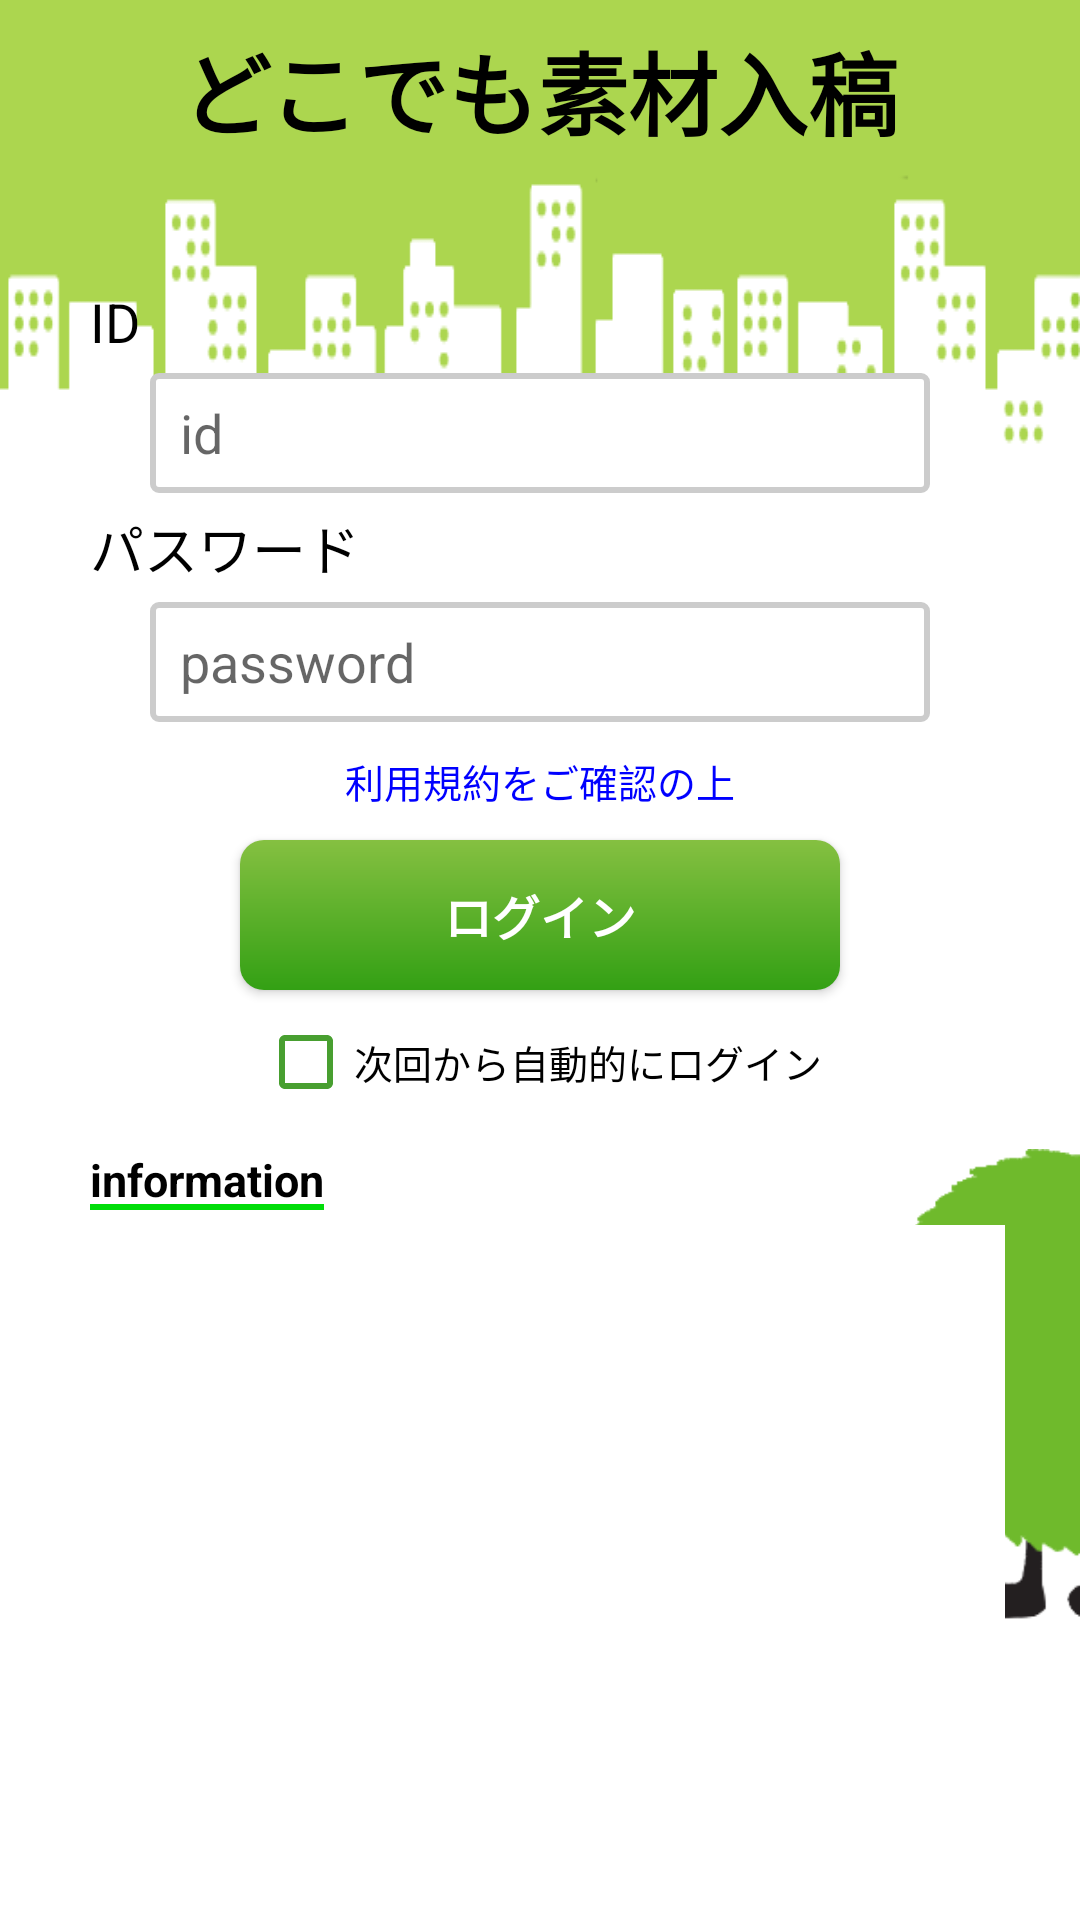

Here is an Android app screen rendered from its layout file. Give the layout XML and the strings, colors and styles it references.
<!-- AndroidManifest.xml: fallback theme Theme.MaterialComponents.DayNight.NoActionBar -->
<!-- res/layout/screen_login.xml -->
<?xml version="1.0" encoding="utf-8"?>
<androidx.constraintlayout.widget.ConstraintLayout xmlns:android="http://schemas.android.com/apk/res/android"
  xmlns:app="http://schemas.android.com/apk/res-auto"
  xmlns:tools="http://schemas.android.com/tools"
  android:id="@+id/rootLayout"
  android:layout_width="match_parent"
  android:layout_height="match_parent"
  android:background="@color/login_screen_background_color">

  <LinearLayout
    android:id="@+id/llTop"
    android:layout_width="match_parent"
    android:layout_height="wrap_content"
    android:background="@color/common_header_color_view"
    android:orientation="vertical"
    app:layout_constraintLeft_toLeftOf="parent"
    app:layout_constraintTop_toTopOf="parent">

    <androidx.appcompat.widget.AppCompatTextView
      android:layout_width="wrap_content"
      android:layout_height="wrap_content"
      android:layout_gravity="center_horizontal"
      android:layout_marginTop="@dimen/login_screen_header_text_margin_top"
      android:text="@string/login_screen_title"
      android:textColor="@color/login_screen_text_header"
      android:textSize="@dimen/login_screen_header_text_size"
      android:textStyle="bold" />

    <androidx.appcompat.widget.AppCompatImageView
      android:layout_width="match_parent"
      android:layout_height="wrap_content"
      android:background="@drawable/ic_login_1" />
  </LinearLayout>

  <androidx.appcompat.widget.AppCompatTextView
    android:id="@+id/txtId"
    style="@style/LoginStyleText"
    android:text="@string/login_screen_id_text"
    android:layout_marginStart="@dimen/login_screen_text_id_margin_left"
    android:layout_marginTop="@dimen/login_screen_text_id_margin_top_parent"
    app:layout_constraintStart_toStartOf="parent"
    app:layout_constraintTop_toTopOf="parent" />

  <androidx.appcompat.widget.AppCompatEditText
    android:id="@+id/edtId"
    style="@style/StyleEditText"
    android:gravity="center_vertical"
    android:hint="@string/login_screen_id_hint_text"
    android:inputType="text"
    android:imeOptions="actionNext"
    android:maxLength="100"
    android:textColor="@color/login_screen_text_input_id"
    app:layout_constraintEnd_toEndOf="parent"
    app:layout_constraintStart_toStartOf="parent"
    app:layout_constraintTop_toBottomOf="@id/txtId"
    tools:ignore="Autofill" />

  <androidx.appcompat.widget.AppCompatTextView
    android:id="@+id/txtPassword"
    style="@style/LoginStyleText"
    android:layout_marginTop="@dimen/login_screen_password_text_margin_top"
    android:text="@string/login_screen_password_text"
    app:layout_constraintStart_toStartOf="parent"
    app:layout_constraintTop_toBottomOf="@id/edtId" />

  <androidx.appcompat.widget.AppCompatEditText
    android:id="@+id/edtPassword"
    style="@style/StyleEditText"
    android:gravity="center_vertical"
    android:imeOptions="actionDone"
    android:hint="@string/login_screen_password_hint_text"
    android:maxLength="20"
    android:inputType="textPassword"
    android:textColor="@color/login_screen_text_input_password"
    app:layout_constraintEnd_toEndOf="parent"
    app:layout_constraintStart_toStartOf="parent"
    app:layout_constraintTop_toBottomOf="@id/txtPassword" />

  <androidx.appcompat.widget.AppCompatTextView
    android:id="@+id/txtAgreement"
    android:layout_width="wrap_content"
    android:layout_height="wrap_content"
    android:layout_marginTop="@dimen/login_screen_agreement_text_margin_top"
    android:text="@string/login_screen_agreement_text"
    android:textColor="@color/login_screen_text_color_auto_login"
    android:textSize="@dimen/login_screen_agreement_text_size"
    app:layout_constraintEnd_toEndOf="parent"
    app:layout_constraintStart_toStartOf="parent"
    app:layout_constraintTop_toBottomOf="@+id/edtPassword" />

  <androidx.appcompat.widget.AppCompatButton
    android:id="@+id/btnLogin"
    style="@style/ButtonStyleApp"
    android:text="@string/login_screen_login_button"
    android:textColor="@color/login_screen_button_text_color"
    app:layout_constraintEnd_toEndOf="parent"
    app:layout_constraintStart_toStartOf="parent"
    app:layout_constraintTop_toBottomOf="@id/txtAgreement" />

  <androidx.appcompat.widget.AppCompatCheckBox
    android:id="@+id/cbAutoLogin"
    android:layout_width="wrap_content"
    android:layout_height="wrap_content"
    android:layout_gravity="center"
    android:buttonTint="@color/login_screen_check_box"
    android:text="@string/login_screen_auto_login_checkbox"
    android:textColor="@color/login_screen_check_box_text"
    android:textSize="@dimen/login_screen_auto_login_text_size"
    app:layout_constraintEnd_toEndOf="parent"
    app:layout_constraintStart_toStartOf="parent"
    app:layout_constraintTop_toBottomOf="@id/btnLogin" />


  <TextView
    android:id="@+id/ivInfo"
    android:layout_width="wrap_content"
    android:layout_height="wrap_content"
    android:layout_marginStart="@dimen/login_screen_information_text_margin_left"
    android:layout_marginTop="@dimen/login_screen_information_margin_top"
    android:background="@drawable/all_line_green"
    android:text="@string/top_screen_information_title"
    android:textColor="@color/all_information_area_text"
    android:textSize="@dimen/top_screen_information_text_size"
    android:textStyle="bold"
    app:layout_constraintStart_toStartOf="parent"
    app:layout_constraintTop_toBottomOf="@id/cbAutoLogin" />

  <ImageView
    android:id="@+id/ivRight"
    android:layout_width="@dimen/all_animation_image_animation_width"
    android:layout_height="@dimen/all_animation_image_height"
    android:layout_marginTop="@dimen/all_animation_image_margin_top"
    android:background="@drawable/ic_login_2"
    app:layout_constraintEnd_toEndOf="parent"
    app:layout_constraintTop_toBottomOf="@id/cbAutoLogin"
    tools:ignore="ContentDescription" />

  <ScrollView
    android:layout_width="match_parent"
    android:layout_height="0dp"
    android:layout_marginStart="@dimen/all_information_area_margin_horizontal"
    android:layout_marginTop="@dimen/all_information_area_margin_top"
    android:layout_marginEnd="@dimen/all_information_area_margin_horizontal"
    android:layout_weight="1"
    android:background="@color/all_information_area_background"
    app:layout_constraintBottom_toBottomOf="parent"
    app:layout_constraintTop_toBottomOf="@id/ivInfo">

    <androidx.appcompat.widget.AppCompatTextView
      android:id="@+id/txtInformationArea"
      android:layout_width="match_parent"
      android:layout_height="wrap_content"
      android:textColor="@color/all_information_area_text"
      android:textSize="@dimen/all_information_area_text_size" />
  </ScrollView>
</androidx.constraintlayout.widget.ConstraintLayout>
<!-- resources referenced by this layout -->
<resources>
  <color name="all_information_area_background">#FFFFFF</color>
  <color name="all_information_area_text">#000000</color>
  <color name="common_header_color_view">#ACD64F</color>
  <color name="login_screen_background_color">#FFFFFF</color>
  <color name="login_screen_button_text_color">#FFFFFF</color>
  <color name="login_screen_check_box">#489F30</color>
  <color name="login_screen_check_box_text">#000000</color>
  <color name="login_screen_text_color_auto_login">#0000ff</color>
  <color name="login_screen_text_header">#000000</color>
  <color name="login_screen_text_input_id">#000000</color>
  <color name="login_screen_text_input_password">#000000</color>
  <dimen name="all_animation_image_animation_width">100dp</dimen>
  <dimen name="all_animation_image_height">157dp</dimen>
  <dimen name="all_animation_image_margin_top">5dp</dimen>
  <dimen name="all_information_area_margin_horizontal">25dp</dimen>
  <dimen name="all_information_area_margin_top">5dp</dimen>
  <dimen name="all_information_area_text_size">15sp</dimen>
  <dimen name="login_screen_agreement_text_margin_top">10dp</dimen>
  <dimen name="login_screen_agreement_text_size">13sp</dimen>
  <dimen name="login_screen_auto_login_text_size">13sp</dimen>
  <dimen name="login_screen_header_text_margin_top">8dp</dimen>
  <dimen name="login_screen_header_text_size">30sp</dimen>
  <dimen name="login_screen_information_margin_top">5dp</dimen>
  <dimen name="login_screen_information_text_margin_left">30dp</dimen>
  <dimen name="login_screen_password_text_margin_top">5dp</dimen>
  <dimen name="login_screen_text_id_margin_left">30dp</dimen>
  <dimen name="login_screen_text_id_margin_top_parent">95dp</dimen>
  <dimen name="top_screen_information_text_size">15sp</dimen>
  <string name="login_screen_agreement_text">利用規約をご確認の上</string>
  <string name="login_screen_auto_login_checkbox">次回から自動的にログイン</string>
  <string name="login_screen_id_hint_text">id</string>
  <string name="login_screen_id_text">ID</string>
  <string name="login_screen_login_button">ログイン</string>
  <string name="login_screen_password_hint_text">password</string>
  <string name="login_screen_password_text">パスワード</string>
  <string name="login_screen_title">どこでも素材入稿</string>
  <string name="top_screen_information_title">information</string>
  <style name="LoginStyleText">
      <item name="android:layout_width">wrap_content</item>
      <item name="android:layout_marginStart">@dimen/login_screen_all_text_margin_start</item>
      <item name="android:layout_height">wrap_content</item>
      <item name="android:textColor">@color/login_screen_text_content</item>
      <item name="android:textSize">@dimen/login_screen_all_text_size</item>
    </style>
  <dimen name="all_button_width_size">200dp</dimen>
  <dimen name="all_button_margin_top">10dp</dimen>
  <dimen name="all_button_height_size">50dp</dimen>
  <color name="all_button_text">#FFFFFFFF</color>
  <dimen name="all_button_text_size">16sp</dimen>
  <dimen name="login_screen_all_text_margin_start">30dp</dimen>
  <color name="login_screen_text_content">#000000</color>
  <dimen name="login_screen_all_text_size">18sp</dimen>
  <dimen name="all_edit_text_width">260dp</dimen>
  <dimen name="all_edit_text_height">40dp</dimen>
  <dimen name="all_edit_text_padding_start">10dp</dimen>
  <dimen name="all_edit_text_margin_top">5dp</dimen>
  <color name="black">#000000</color>
  <color name="white">#FFFFFFFF</color>
  <color name="orange">#FB9B27</color>
  <color name="gray">#cccccc</color>
</resources>
